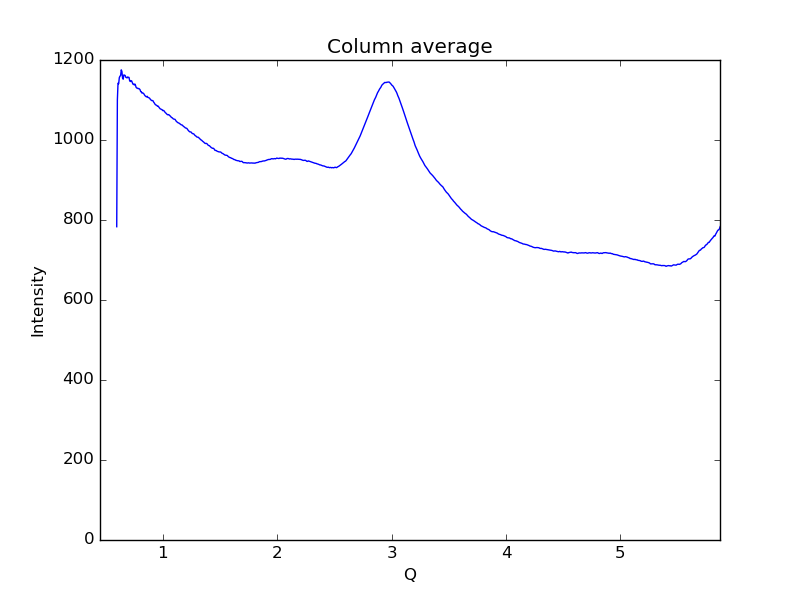

The data file committed next to this chart (first rows):
0.59621693822088684, 783.211
0.6019, 1100
0.6075, 1142
0.6132, 1140
0.6189, 1156
0.6245, 1160
0.6302, 1161
0.6358, 1175
0.6415, 1171
0.6472, 1155
0.6528, 1152
0.6585, 1163
0.6641, 1162
0.6698, 1161
0.6755, 1157
0.6811, 1156
0.6868, 1155
0.6924, 1158
0.6981, 1156
0.7038, 1156
0.7094, 1148
0.7151, 1146
0.7207, 1148
0.7264, 1148
0.7321, 1144
0.7377, 1140
0.7434, 1140
0.749, 1138
0.7547, 1140
0.7603, 1136
0.766, 1132
0.7717, 1130
0.7773, 1130
0.783, 1128
0.7886, 1129
0.7943, 1128
0.8, 1126
0.8056, 1121
0.8113, 1121
0.8169, 1117
0.8226, 1118
0.8283, 1117
0.8339, 1115
0.8396, 1112
0.8452, 1110
0.8509, 1109
0.8566, 1108
0.8622, 1109
0.8679, 1107
0.8735, 1106
0.8792, 1105
0.8849, 1104
0.8905, 1101
0.8962, 1100
0.9018, 1098
0.9075, 1099
0.9132, 1098
0.9188, 1095
0.9245, 1093
0.9301, 1090
0.9358, 1088
... 939 more rows
